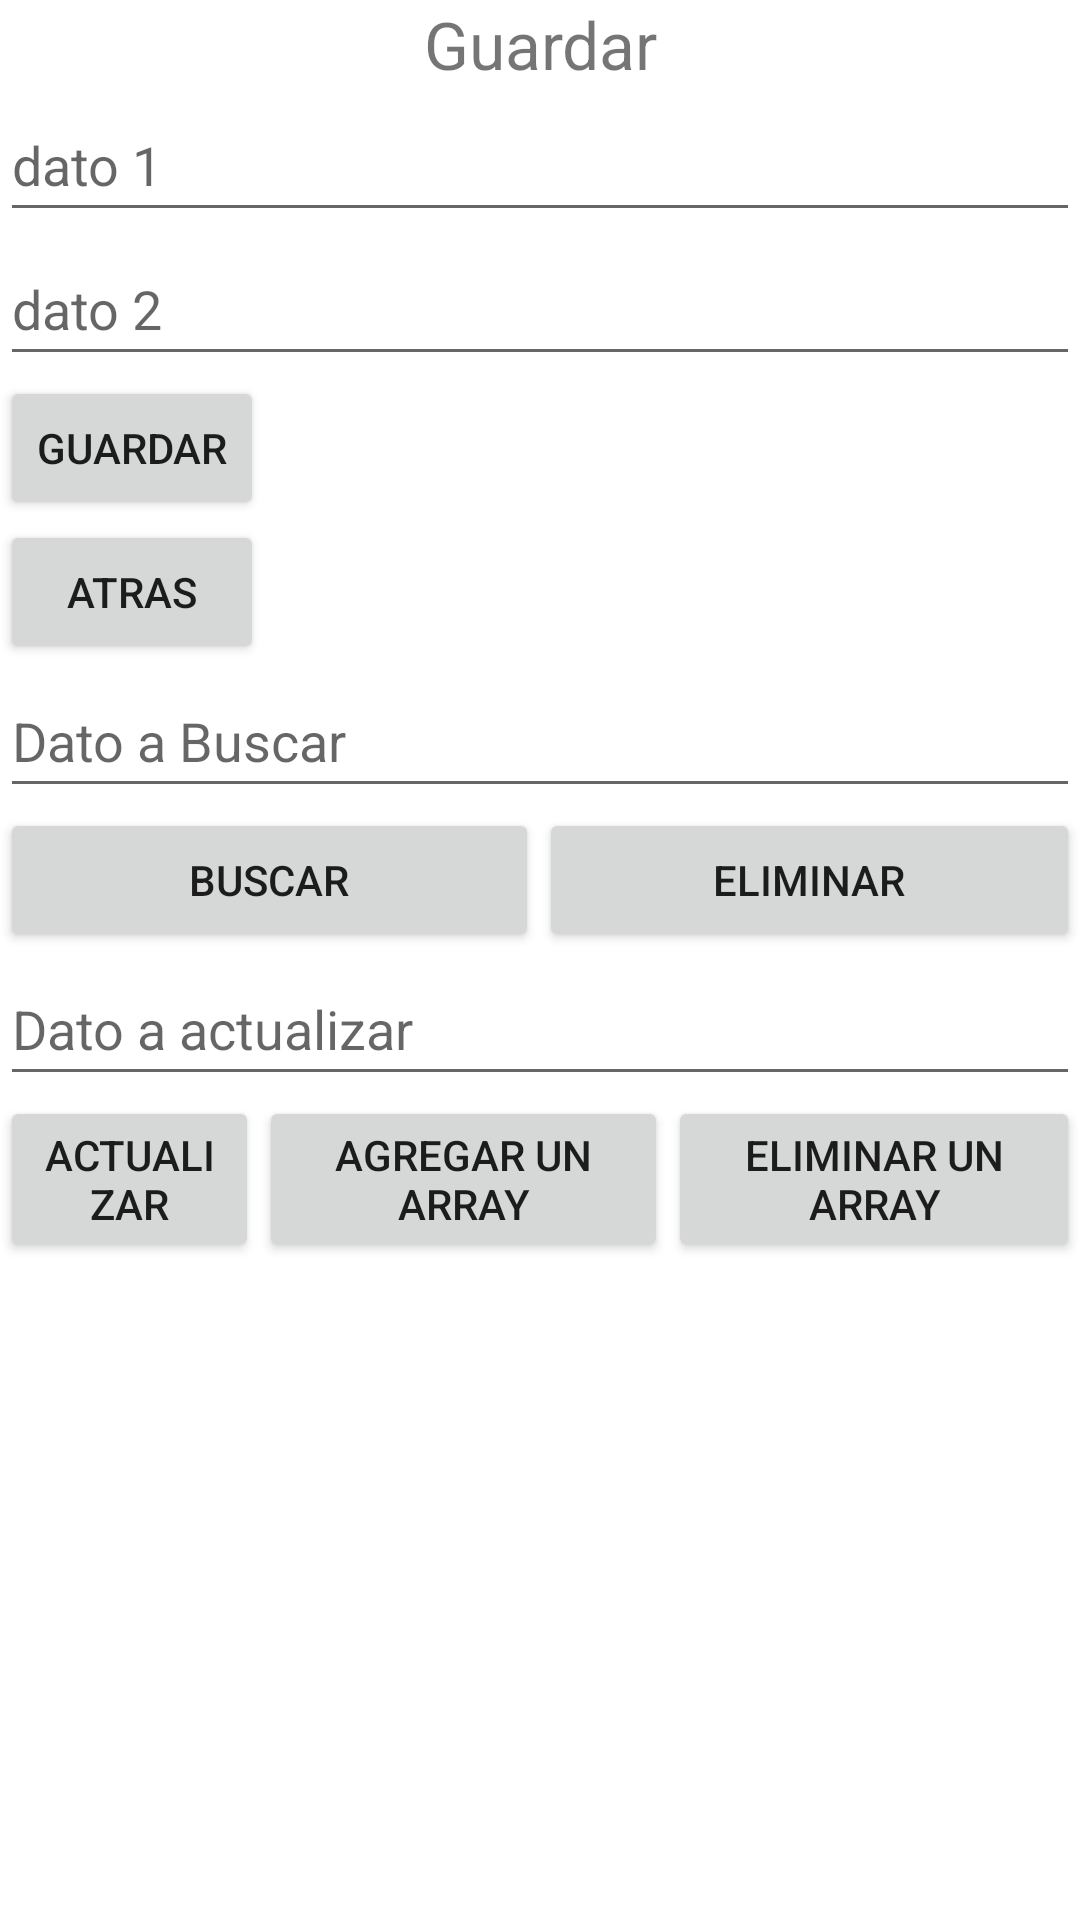

This screen was rendered from an Android layout file. Write that file and the resources it references.
<!-- AndroidManifest.xml: application theme Theme.InterpreteApp -->
<!-- res/layout/activity_pruebas_act.xml -->
<?xml version="1.0" encoding="utf-8"?>
<LinearLayout xmlns:android="http://schemas.android.com/apk/res/android"
    xmlns:app="http://schemas.android.com/apk/res-auto"
    xmlns:tools="http://schemas.android.com/tools"
    android:layout_width="match_parent"
    android:layout_height="match_parent"
    android:orientation="vertical"
    tools:context=".ActividadGuiaSubirNuevo">
    <LinearLayout
        android:layout_width="match_parent"
        android:layout_height="match_parent"
        android:orientation="vertical">
        <TextView
            android:layout_width="match_parent"
            android:layout_height="wrap_content"
            android:text="Guardar"
            android:gravity="center"
            android:textSize="22sp"/>

        <EditText
            android:id="@+id/dato1"
            android:layout_width="match_parent"
            android:layout_height="wrap_content"
            android:hint="dato 1"
            android:minHeight="48dp" />

        <EditText
            android:id="@+id/dato2"
            android:layout_width="match_parent"
            android:layout_height="wrap_content"
            android:hint="dato 2"
            android:minHeight="48dp" />
        <Button
            android:layout_width="wrap_content"
            android:layout_height="wrap_content"
            android:text="Guardar"
            android:id="@+id/guardar"/>

        <Button
            android:id="@+id/btnAtras"
            android:layout_width="wrap_content"
            android:layout_height="wrap_content"
            android:text="Atras" />

        <LinearLayout
            android:layout_width="match_parent"
            android:layout_height="wrap_content"
            android:orientation="vertical">

            <EditText
                android:id="@+id/buscarDatoET"
                android:layout_width="match_parent"
                android:layout_height="wrap_content"
                android:hint="Dato a Buscar"
                android:minHeight="48dp" />
            <LinearLayout
                android:layout_width="match_parent"
                android:layout_height="wrap_content"
                android:orientation="horizontal">
                <Button
                    android:layout_width="wrap_content"
                    android:layout_height="wrap_content"
                    android:layout_weight="1"
                    android:text="Buscar"
                    android:id="@+id/buscarDato"/>
                <Button
                    android:layout_width="wrap_content"
                    android:layout_height="wrap_content"
                    android:layout_weight="1"
                    android:text="Eliminar"
                    android:id="@+id/eliminarDato"/>
            </LinearLayout>
            <EditText
                android:id="@+id/ActualizarDatoET"
                android:layout_width="match_parent"
                android:layout_height="wrap_content"
                android:hint="Dato a actualizar"
                android:minHeight="48dp" />
            <LinearLayout
                android:layout_width="match_parent"
                android:layout_height="wrap_content"
                android:orientation="horizontal">
                <Button
                    android:layout_width="wrap_content"
                    android:layout_height="wrap_content"
                    android:layout_weight="1"
                    android:text="Actualizar"
                    android:id="@+id/actualizarDato"/>
                <Button
                    android:layout_width="wrap_content"
                    android:layout_height="wrap_content"
                    android:layout_weight="1"
                    android:text="Agregar un array"
                    android:id="@+id/agregarArray"/>
                <Button
                    android:layout_width="wrap_content"
                    android:layout_height="wrap_content"
                    android:layout_weight="1"
                    android:text="eliminar un array"
                    android:id="@+id/eliminarArray"/>
            </LinearLayout>

        </LinearLayout>

    </LinearLayout>


</LinearLayout>
<!-- resources referenced by this layout -->
<resources>
  <style name="Theme.InterpreteApp" parent="Theme.MaterialComponents.DayNight.DarkActionBar">
          
          <item name="colorPrimary">#00B8D4</item>
          <item name="colorPrimaryVariant">@color/purple_700</item>
          <item name="colorOnPrimary">@color/white</item>
          
          <item name="colorSecondary">@color/teal_200</item>
          <item name="colorSecondaryVariant">@color/teal_700</item>
          <item name="colorOnSecondary">@color/black</item>
          
          <item name="android:statusBarColor">?attr/colorPrimaryVariant</item>
          
          <item name="android:textViewStyle">@style/textViewStyle</item>
      </style>
  <style name="textViewStyle" parent="Widget.MaterialComponents.TextView">
          <item name="android:textSize">20sp</item>
      </style>
  <!-- not gathered from this repository: default colours our renderer supplied (Android Studio template values) -->
  <color name="purple_700">#FF3700B3</color>
  <color name="teal_200">#FF03DAC5</color>
  <color name="teal_700">#FF018786</color>
  <color name="black">#FF000000</color>
  <color name="white">#FFFFFFFF</color>
</resources>
